Image classification data set "Trash_can" (KazamaRuri/Trash_can on GitHub). Class labels (10): 厨余垃圾 samples, 易拉罐 samples, 柚子皮 samples, 橘子桔皮 samples, 烟头 samples, 电池 samples (1), 矿泉水瓶 samples, 胡萝卜 samples, 菜叶 samples, 萝卜 samples.

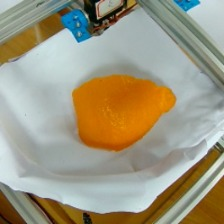
Label: 橘子桔皮 samples

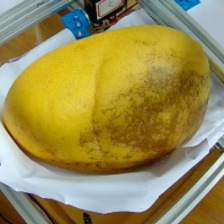
Label: 柚子皮 samples

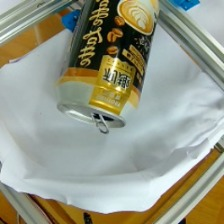
Label: 易拉罐 samples

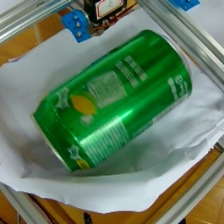
Label: 易拉罐 samples

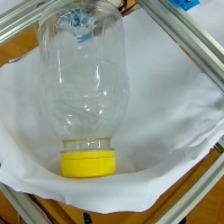
Label: 矿泉水瓶 samples

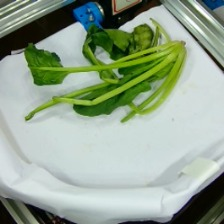
Label: 厨余垃圾 samples
